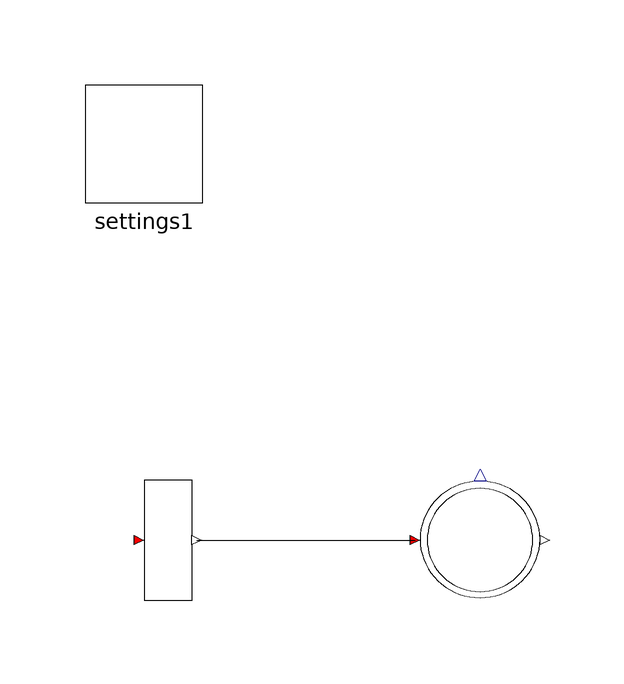

Above is the diagram view of the following Modelica model: its components placed by their Placement annotations and its connect equations drawn as lines.

model TCtoPC
  inner PNlib.Settings settings1 annotation(Placement(transformation(extent = {{-62, 50}, {-42, 70}})));
  PNlib.TC T1(nOut = 1) annotation(Placement(transformation(extent = {{-58, -16}, {-38, 4}})));
  PNlib.PC P1(nIn = 1) annotation(Placement(transformation(extent = {{-6, -16}, {14, 4}})));
equation
  connect(T1.outPlaces[1], P1.inTransition[1]) annotation(Line(points = {{-43.2, -6}, {-6.8, -6}}, color = {0, 0, 0}, smooth = Smooth.None));
  annotation(Diagram(coordinateSystem(preserveAspectRatio = false, extent = {{-100, -100}, {100, 100}}), graphics), experiment(StartTime=0.0, StopTime=10.0));
end TCtoPC;